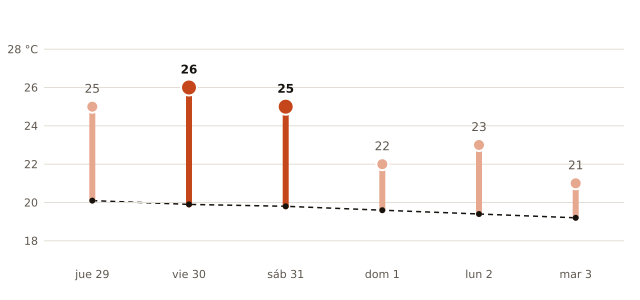

The table this chart was drawn from, first rows:
fecha, máxima_prevista_C, máxima_normal_1991_2020_C
2026-10-29, 25, 20.1
2026-10-30, 26, 19.9
2026-10-31, 25, 19.8
2026-11-01, 22, 19.6
2026-11-02, 23, 19.4
2026-11-03, 21, 19.2
